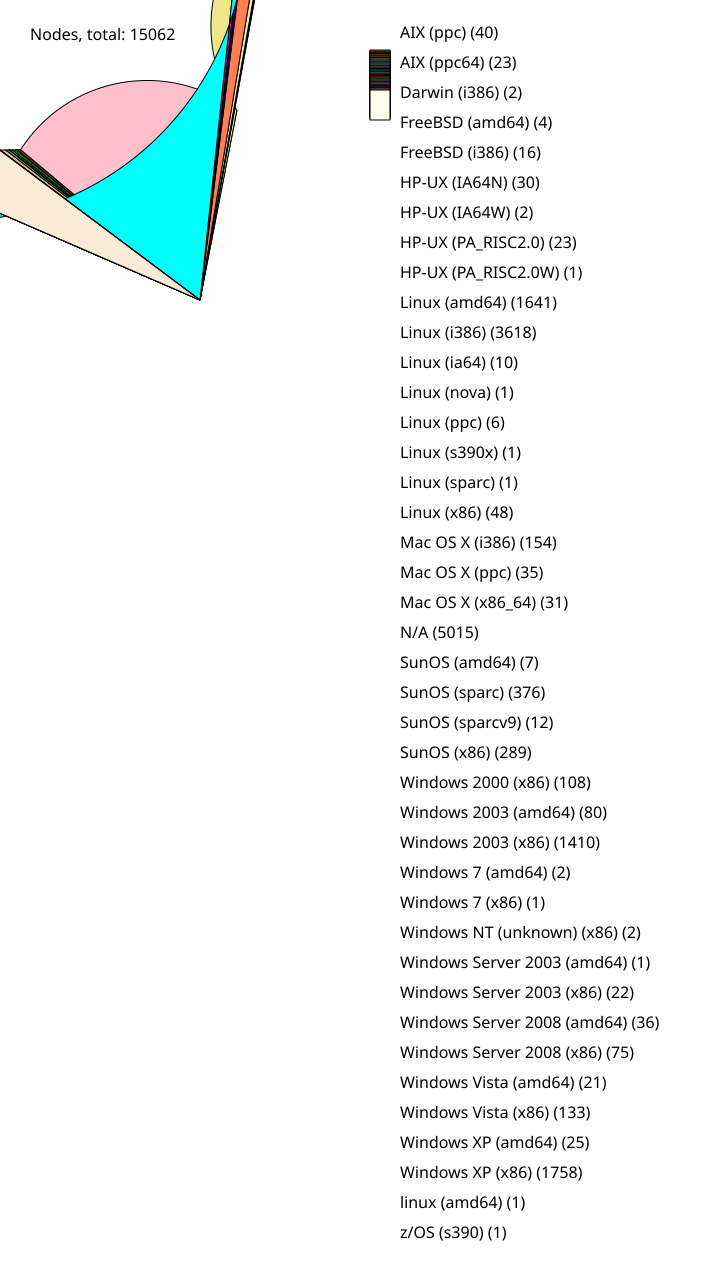

Source data for this figure (header and first rows):
40, AIX (ppc)
23, AIX (ppc64)
2, Darwin (i386)
4, FreeBSD (amd64)
16, FreeBSD (i386)
30, HP-UX (IA64N)
2, HP-UX (IA64W)
23, HP-UX (PA_RISC2.0)
1, HP-UX (PA_RISC2.0W)
1641, Linux (amd64)
3618, Linux (i386)
10, Linux (ia64)
1, Linux (nova)
6, Linux (ppc)
1, Linux (s390x)
1, Linux (sparc)
48, Linux (x86)
154, Mac OS X (i386)
35, Mac OS X (ppc)
31, Mac OS X (x86_64)
5015, N/A
7, SunOS (amd64)
376, SunOS (sparc)
12, SunOS (sparcv9)
289, SunOS (x86)
108, Windows 2000 (x86)
80, Windows 2003 (amd64)
1410, Windows 2003 (x86)
2, Windows 7 (amd64)
1, Windows 7 (x86)
2, Windows NT (unknown) (x86)
1, Windows Server 2003 (amd64)
22, Windows Server 2003 (x86)
36, Windows Server 2008 (amd64)
75, Windows Server 2008 (x86)
21, Windows Vista (amd64)
133, Windows Vista (x86)
25, Windows XP (amd64)
1758, Windows XP (x86)
1, linux (amd64)
1, z/OS (s390)
